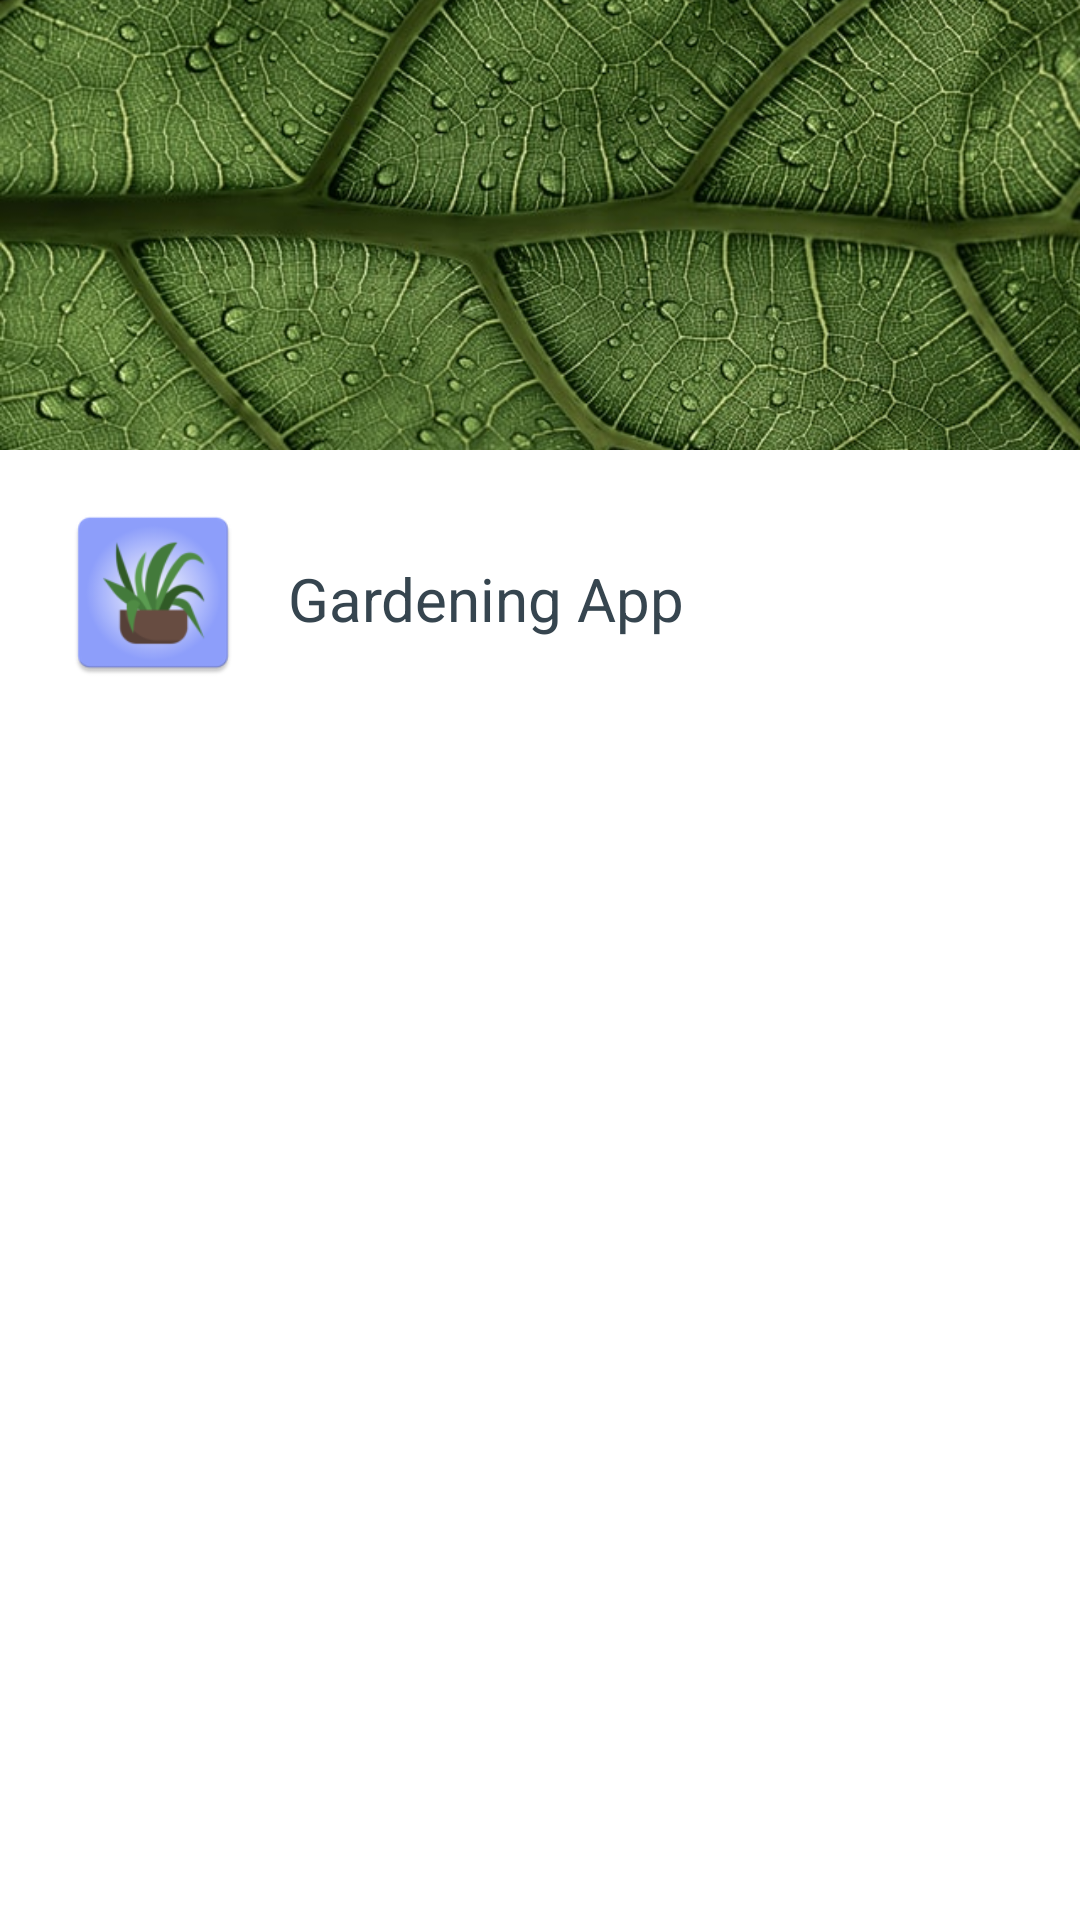

Here is an Android app screen rendered from its layout file. Give the layout XML and the strings, colors and styles it references.
<!-- AndroidManifest.xml: application theme Theme.GardeningApp -->
<!-- res/layout/header_navigation_drawer.xml -->
<?xml version="1.0" encoding="utf-8"?>
<androidx.constraintlayout.widget.ConstraintLayout xmlns:android="http://schemas.android.com/apk/res/android"
    android:layout_width="match_parent"
    android:layout_height="match_parent"
    xmlns:app="http://schemas.android.com/apk/res-auto">

    <ImageView
        android:id="@+id/iv_leaf"
        android:layout_width="wrap_content"
        android:layout_height="@dimen/header_img_height"
        android:src="@drawable/ic_leaf"
        android:scaleType="centerCrop"
        app:layout_constraintTop_toTopOf="parent"
        app:layout_constraintStart_toStartOf="parent"
        android:contentDescription="@string/leaf_header" />

    <ImageView
        android:id="@+id/ic_icon"
        android:layout_width="@dimen/header_icon_width_height"
        android:layout_height="@dimen/header_icon_width_height"
        android:layout_marginStart="@dimen/header_icon_margin_start_top"
        android:layout_marginTop="@dimen/header_icon_margin_start_top"
        android:paddingBottom="@dimen/header_icon_padding_bottom"
        android:contentDescription="@string/plant_icon"
        android:src="@mipmap/ic_launcher"
        app:layout_constraintStart_toStartOf="parent"
        app:layout_constraintTop_toBottomOf="@+id/iv_leaf" />

    <TextView
        android:id="@+id/tv_app_name"
        android:layout_width="wrap_content"
        android:layout_height="wrap_content"
        android:text="@string/app_name"
        android:layout_marginTop="@dimen/header_title_margin_top"
        android:layout_marginStart="@dimen/header_title_margin_start"
        android:textSize="@dimen/header_title_text_size"
        android:textColor="@color/primary_text_color"
        app:layout_constraintTop_toTopOf="@id/ic_icon"
        app:layout_constraintStart_toEndOf="@id/ic_icon"/>

</androidx.constraintlayout.widget.ConstraintLayout>
<!-- resources referenced by this layout -->
<resources>
  <color name="primary_text_color">#36454f</color>
  <dimen name="header_icon_margin_start_top">16dp</dimen>
  <dimen name="header_icon_padding_bottom">7dp</dimen>
  <dimen name="header_icon_width_height">70dp</dimen>
  <dimen name="header_img_height">150dp</dimen>
  <dimen name="header_title_margin_start">10dp</dimen>
  <dimen name="header_title_margin_top">20dp</dimen>
  <dimen name="header_title_text_size">20sp</dimen>
  <!-- drawable ic_leaf: jpg bitmap (drawable, 111099 bytes) -->
  <!-- mipmap ic_launcher: png bitmap (mipmap-hdpi, 4353 bytes) -->
  <string name="app_name">Gardening App</string>
  <string name="leaf_header">Leaf header</string>
  <string name="plant_icon">Plant icon</string>
  <style name="Theme.GardeningApp" parent="Theme.MaterialComponents.Light.NoActionBar">
          
          <item name="colorPrimary">@color/green01_medium</item>
          <item name="colorPrimaryVariant">@color/green01_dark</item>
          <item name="colorOnPrimary">@color/white</item>
          
          <item name="colorSecondary">@color/green02_light</item>
          <item name="colorSecondaryVariant">@color/green02_dark</item>
          <item name="colorOnSecondary">@color/white</item>
          
          <item name="android:statusBarColor" tools:targetApi="l">?attr/colorPrimaryVariant</item>
          
      </style>
  <color name="green01_medium">#43a047</color>
  <color name="green01_dark">#00701a</color>
  <color name="white">#FFFFFFFF</color>
  <color name="green02_light">#4c8c4a</color>
  <color name="green02_dark">#1b5e20</color>
</resources>
